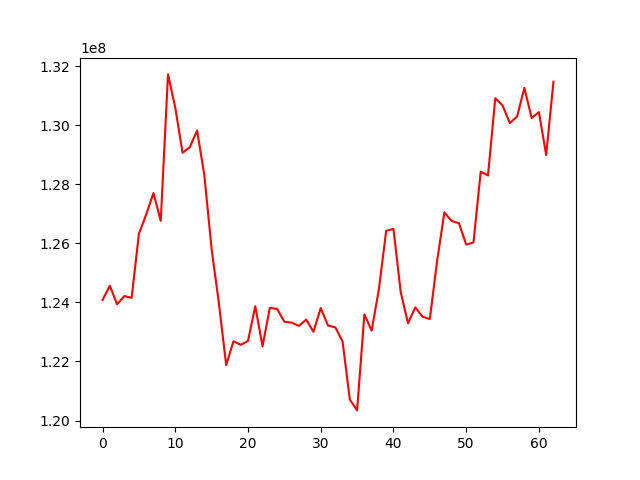

Source data for this figure (header and first rows):
, 0
0, 124081500
1, 124562646
2, 123936381
3, 124214951
4, 124152466
5, 126324174
6, 126974761
7, 127700602
8, 126760458
9, 131718984
10, 130590247
11, 129063661
12, 129256000
13, 129819478
14, 128299622
15, 125794030
16, 123967359
17, 121875052
18, 122683421
19, 122563461
20, 122694954
21, 123870329
22, 122515335
23, 123814066
24, 123779291
25, 123347455
26, 123314465
27, 123205034
28, 123418397
29, 123005192
30, 123809988
31, 123213471
32, 123156139
33, 122680161
34, 120710792
35, 120343207
36, 123591750
37, 123045779
38, 124449497
39, 126422692
40, 126487693
41, 124344511
42, 123293220
43, 123830347
44, 123512485
45, 123436107
46, 125399985
47, 127047460
48, 126754794
49, 126681566
50, 125957109
51, 126028516
52, 128425205
53, 128295900
54, 130913645
55, 130667403
56, 130071530
57, 130292831
58, 131262278
59, 130242934
... 3 more rows
